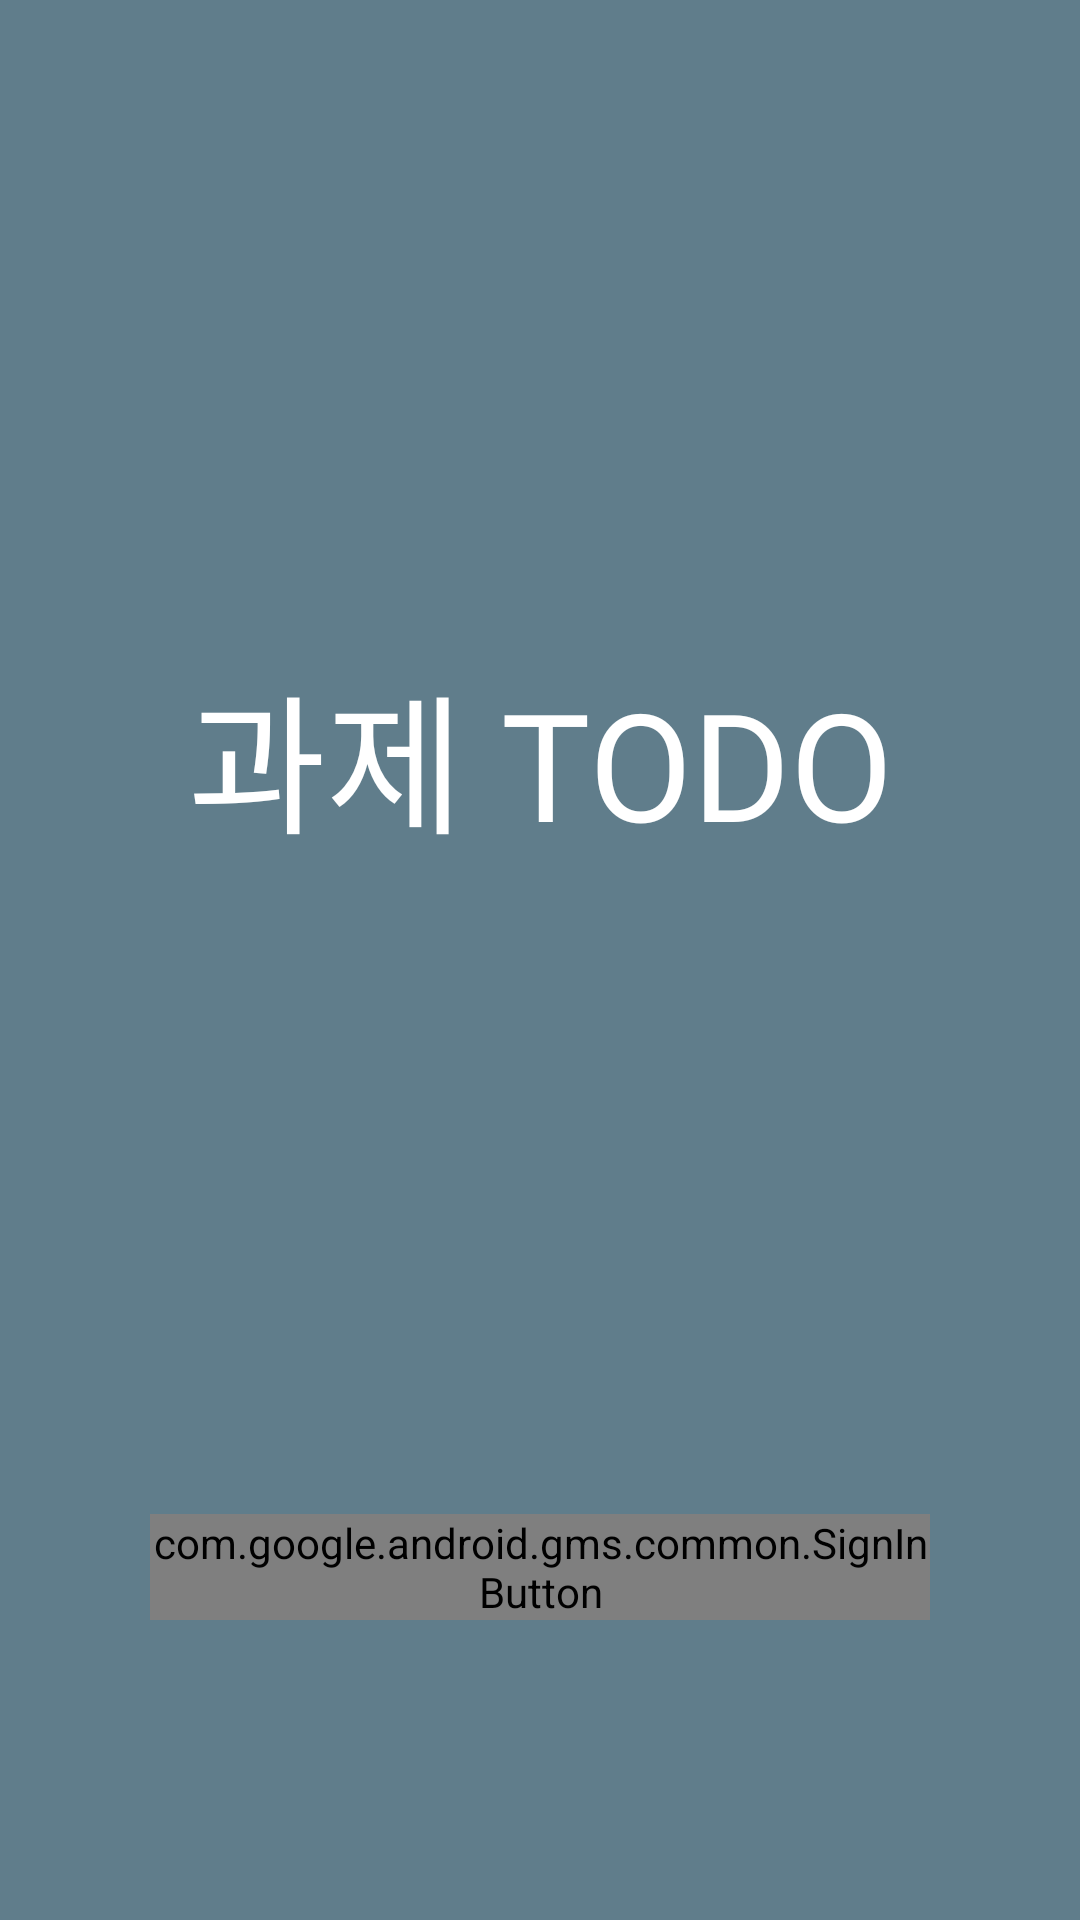

The Android layout XML behind this screen, and the referenced resources:
<!-- AndroidManifest.xml: application theme Theme.AssignmentMemo -->
<!-- res/layout/activity_sign.xml -->
<?xml version="1.0" encoding="utf-8"?>
<androidx.constraintlayout.widget.ConstraintLayout xmlns:android="http://schemas.android.com/apk/res/android"
    xmlns:app="http://schemas.android.com/apk/res-auto"
    xmlns:tools="http://schemas.android.com/tools"
    android:layout_width="match_parent"
    android:layout_height="match_parent"
    tools:context=".SignActivity"
    android:background="@color/main">

    <com.google.android.gms.common.SignInButton
        android:id="@+id/google_signin_btn"
        android:layout_width="0dp"
        android:layout_height="wrap_content"
        android:layout_marginStart="50dp"
        android:layout_marginEnd="50dp"
        android:layout_marginBottom="100dp"
        app:layout_constraintBottom_toBottomOf="parent"
        app:layout_constraintEnd_toEndOf="parent"
        app:layout_constraintStart_toStartOf="parent" />

    <TextView
        android:id="@+id/sign_title_tv"
        android:layout_width="wrap_content"
        android:layout_height="wrap_content"
        android:text="과제 TODO"
        android:fontFamily="@font/font"
        android:textColor="@color/white"
        android:textSize="50sp"
        app:layout_constraintBottom_toTopOf="@+id/google_signin_btn"
        app:layout_constraintEnd_toEndOf="parent"
        app:layout_constraintStart_toStartOf="parent"
        app:layout_constraintTop_toTopOf="parent" />

</androidx.constraintlayout.widget.ConstraintLayout>
<!-- resources referenced by this layout -->
<resources>
  <color name="main">#607D8B</color>
  <color name="white">#FFFFFFFF</color>
  <style name="Theme.AssignmentMemo" parent="Theme.AppCompat.Light.NoActionBar">
          
          <item name="colorPrimary">@color/white</item>
          <item name="colorPrimaryVariant">@color/white</item>
          <item name="colorOnPrimary">@color/white</item>
          
          <item name="colorSecondary">@color/teal_200</item>
          <item name="colorSecondaryVariant">@color/teal_700</item>
          <item name="colorOnSecondary">@color/black</item>
          
          <item name="android:statusBarColor" tools:targetApi="l">?attr/colorPrimaryVariant</item>
          
      </style>
  <color name="teal_200">#FF03DAC5</color>
  <color name="teal_700">#FF018786</color>
  <color name="black">#FF000000</color>
</resources>
